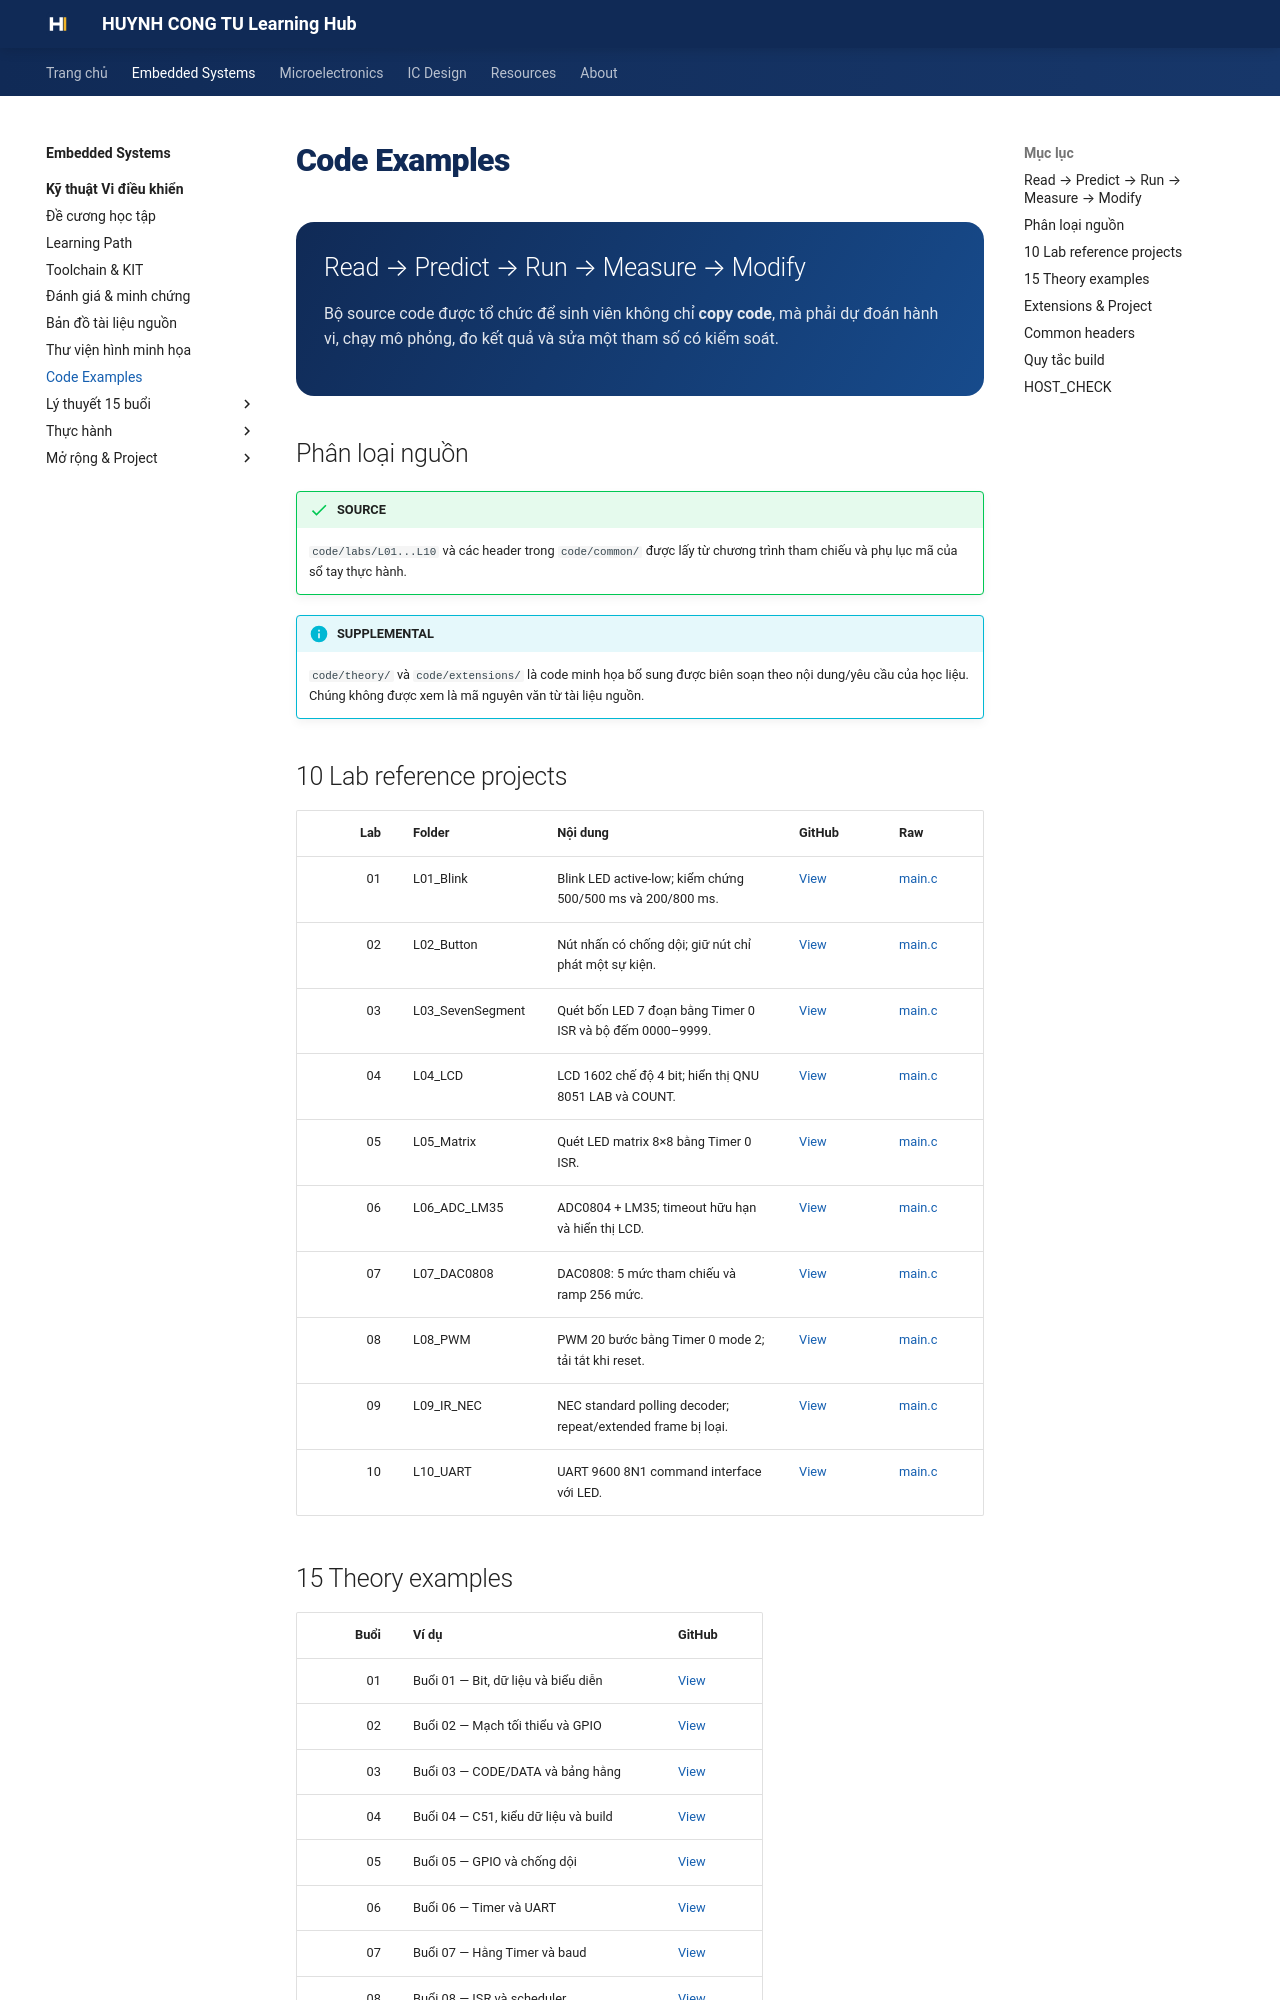

repository: Huynhcongtu/hct-learning-hub · page: courses/embedded-systems/microcontroller/code-examples/index.html · generator: mkdocs

# Code Examples

<div class="hct-course-banner" markdown>

## Read → Predict → Run → Measure → Modify

Bộ source code được tổ chức để sinh viên không chỉ **copy code**, mà phải dự đoán hành vi,
chạy mô phỏng, đo kết quả và sửa một tham số có kiểm soát.

</div>

## Phân loại nguồn

!!! success "SOURCE"
    `code/labs/L01...L10` và các header trong `code/common/` được lấy từ chương trình tham chiếu
    và phụ lục mã của sổ tay thực hành.

!!! info "SUPPLEMENTAL"
    `code/theory/` và `code/extensions/` là code minh họa bổ sung được biên soạn theo nội dung/yêu cầu
    của học liệu. Chúng không được xem là mã nguyên văn từ tài liệu nguồn.

## 10 Lab reference projects

| Lab | Folder | Nội dung | GitHub | Raw |
|---:|---|---|---|---|
| 01 | L01_Blink | Blink LED active-low; kiểm chứng 500/500 ms và 200/800 ms. | [View](https://github.com/Huynhcongtu/hct-learning-hub/tree/main/code/labs/L01_Blink) | [main.c](https://raw.githubusercontent.com/Huynhcongtu/hct-learning-hub/main/code/labs/L01_Blink/main.c) |
| 02 | L02_Button | Nút nhấn có chống dội; giữ nút chỉ phát một sự kiện. | [View](https://github.com/Huynhcongtu/hct-learning-hub/tree/main/code/labs/L02_Button) | [main.c](https://raw.githubusercontent.com/Huynhcongtu/hct-learning-hub/main/code/labs/L02_Button/main.c) |
| 03 | L03_SevenSegment | Quét bốn LED 7 đoạn bằng Timer 0 ISR và bộ đếm 0000–9999. | [View](https://github.com/Huynhcongtu/hct-learning-hub/tree/main/code/labs/L03_SevenSegment) | [main.c](https://raw.githubusercontent.com/Huynhcongtu/hct-learning-hub/main/code/labs/L03_SevenSegment/main.c) |
| 04 | L04_LCD | LCD 1602 chế độ 4 bit; hiển thị QNU 8051 LAB và COUNT. | [View](https://github.com/Huynhcongtu/hct-learning-hub/tree/main/code/labs/L04_LCD) | [main.c](https://raw.githubusercontent.com/Huynhcongtu/hct-learning-hub/main/code/labs/L04_LCD/main.c) |
| 05 | L05_Matrix | Quét LED matrix 8×8 bằng Timer 0 ISR. | [View](https://github.com/Huynhcongtu/hct-learning-hub/tree/main/code/labs/L05_Matrix) | [main.c](https://raw.githubusercontent.com/Huynhcongtu/hct-learning-hub/main/code/labs/L05_Matrix/main.c) |
| 06 | L06_ADC_LM35 | ADC0804 + LM35; timeout hữu hạn và hiển thị LCD. | [View](https://github.com/Huynhcongtu/hct-learning-hub/tree/main/code/labs/L06_ADC_LM35) | [main.c](https://raw.githubusercontent.com/Huynhcongtu/hct-learning-hub/main/code/labs/L06_ADC_LM35/main.c) |
| 07 | L07_DAC0808 | DAC0808: 5 mức tham chiếu và ramp 256 mức. | [View](https://github.com/Huynhcongtu/hct-learning-hub/tree/main/code/labs/L07_DAC0808) | [main.c](https://raw.githubusercontent.com/Huynhcongtu/hct-learning-hub/main/code/labs/L07_DAC0808/main.c) |
| 08 | L08_PWM | PWM 20 bước bằng Timer 0 mode 2; tải tắt khi reset. | [View](https://github.com/Huynhcongtu/hct-learning-hub/tree/main/code/labs/L08_PWM) | [main.c](https://raw.githubusercontent.com/Huynhcongtu/hct-learning-hub/main/code/labs/L08_PWM/main.c) |
| 09 | L09_IR_NEC | NEC standard polling decoder; repeat/extended frame bị loại. | [View](https://github.com/Huynhcongtu/hct-learning-hub/tree/main/code/labs/L09_IR_NEC) | [main.c](https://raw.githubusercontent.com/Huynhcongtu/hct-learning-hub/main/code/labs/L09_IR_NEC/main.c) |
| 10 | L10_UART | UART 9600 8N1 command interface với LED. | [View](https://github.com/Huynhcongtu/hct-learning-hub/tree/main/code/labs/L10_UART) | [main.c](https://raw.githubusercontent.com/Huynhcongtu/hct-learning-hub/main/code/labs/L10_UART/main.c) |
